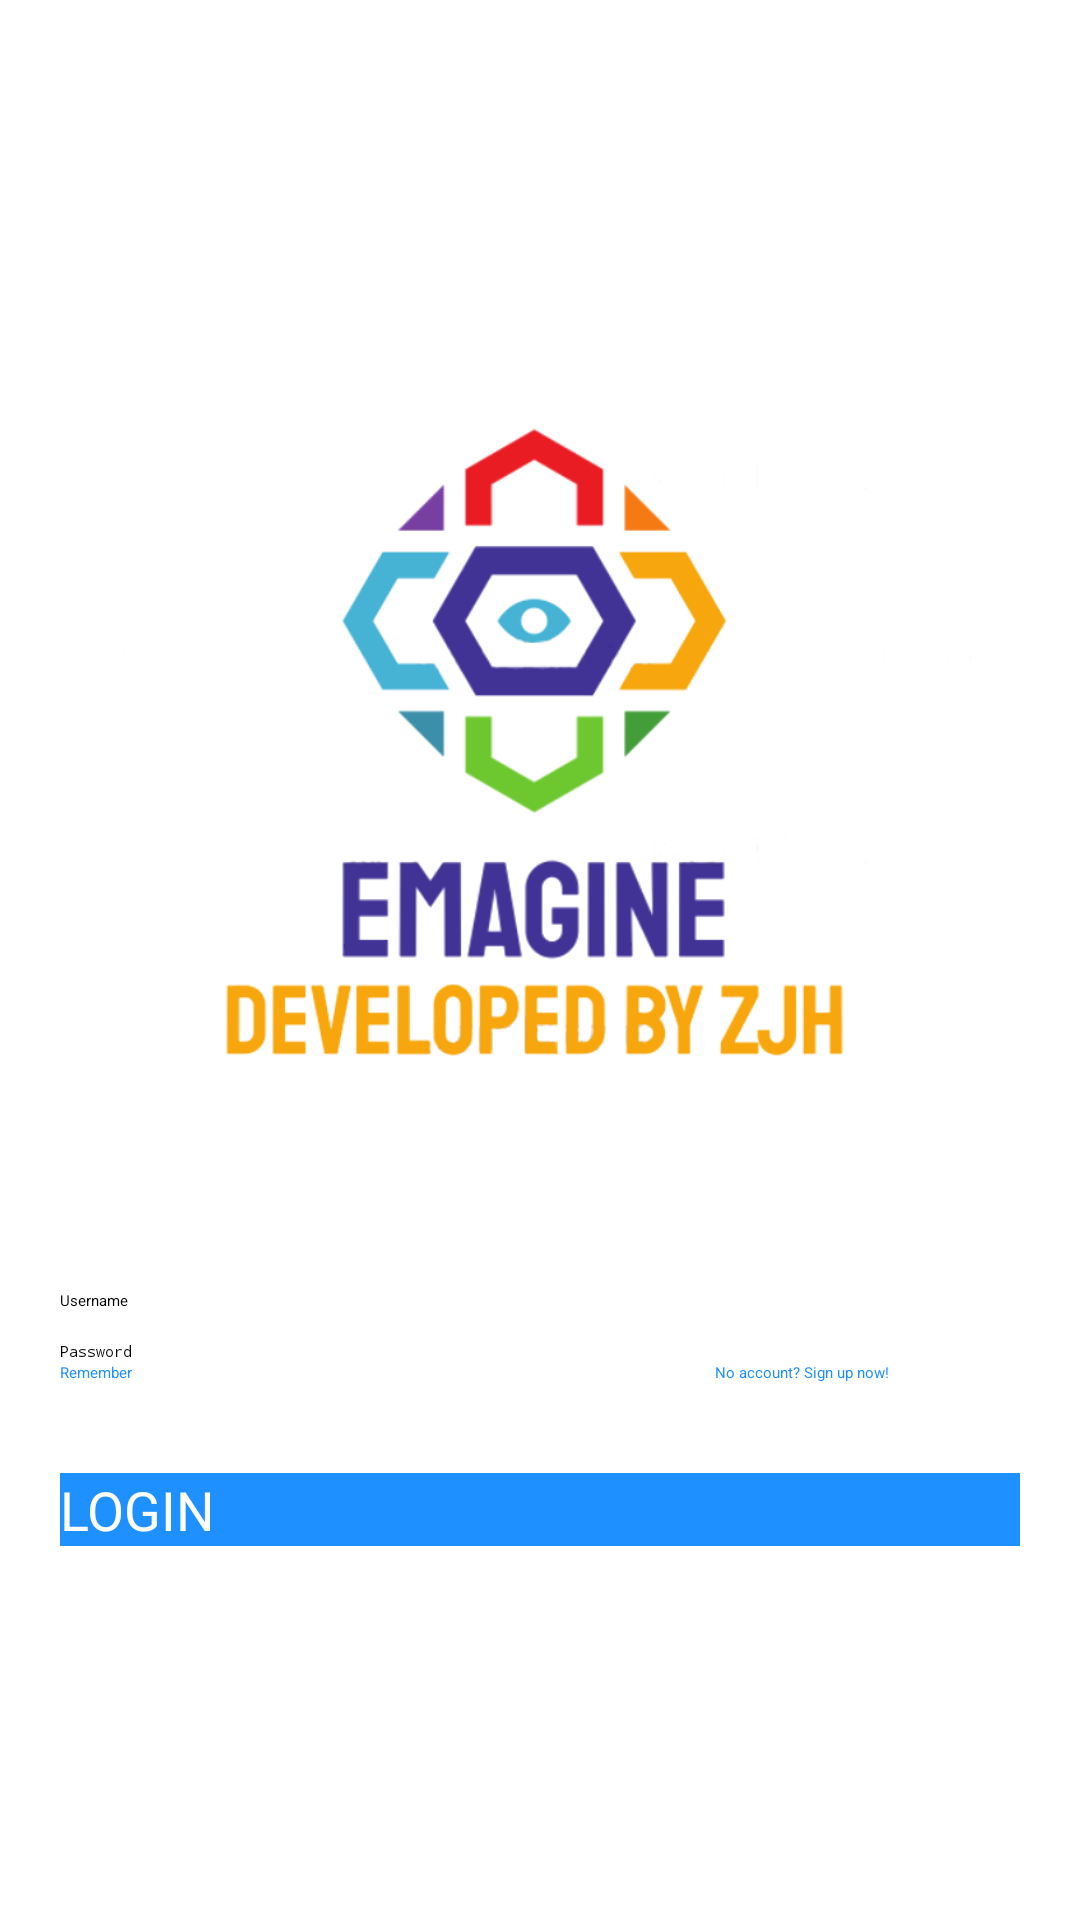

Write the Android layout XML for this screen, with the resource values it uses.
<!-- AndroidManifest.xml: application theme Theme.OpenCV.NoActionBar -->
<!-- res/layout/activity_login.xml -->
<?xml version="1.0" encoding="utf-8"?>
<LinearLayout xmlns:android="http://schemas.android.com/apk/res/android"
    android:layout_width="match_parent"
    android:layout_height="match_parent"
    android:orientation="vertical">
    <RelativeLayout
        android:layout_width="match_parent"
        android:layout_height="wrap_content"
        android:layout_marginTop="100dp"
        android:layout_marginLeft="20dp"
        android:layout_marginRight="20dp">

        <ImageView
            android:id="@+id/lg_userIcon"
            android:layout_width="300dp"
            android:layout_height="300dp"
            android:layout_centerHorizontal="true"
            android:scaleType="fitCenter"
            android:src="@drawable/logo"/>

        <EditText
            android:id="@+id/lg_username"
            android:layout_width="match_parent"
            android:layout_height="wrap_content"
            android:layout_below="@id/lg_userIcon"
            android:layout_marginTop="30dp"
            android:theme="@style/Widget.AppCompat.EditText"
            android:drawablePadding="5dp"
            android:hint="Username"
            android:maxLines="1"/>

        <EditText
            android:id="@+id/lg_password"
            android:layout_width="match_parent"
            android:layout_height="wrap_content"
            android:layout_below="@id/lg_username"
            android:layout_marginTop="10dp"
            android:theme="@style/Widget.AppCompat.EditText"
            android:drawablePadding="5dp"
            android:hint="Password"
            android:maxLines="1"
            android:inputType="textPassword"/>

        <LinearLayout
            android:id="@+id/ly"
            android:orientation="horizontal"
            android:layout_width="match_parent"
            android:layout_height="wrap_content"
            android:layout_below="@id/lg_password">

            <CheckBox
                android:id="@+id/lg_rememberPsd"
                android:layout_width="0dp"
                android:layout_height="wrap_content"
                android:layout_weight="5"
                android:text="Remember"
                android:textColor="#1E90FF"/>



            <TextView
                android:id="@+id/lg_register"
                android:layout_width="wrap_content"
                android:layout_height="wrap_content"
                android:layout_weight="1"
                android:text="No account? Sign up now!"
                android:textColor="#1E90FF"/>

        </LinearLayout>

        <Button
            android:id="@+id/lg_login"
            android:layout_width="match_parent"
            android:layout_height="wrap_content"
            android:layout_below="@id/ly"
            android:layout_centerHorizontal="true"
            android:layout_marginTop="30dp"
            android:text="LOGIN"
            android:textSize="18sp"
            android:textColor="#FFFFFF"
            android:background="#1E90FF	"/>


    </RelativeLayout>

    <TextView
        android:id="@+id/lg_other"
        android:layout_width="wrap_content"
        android:layout_height="wrap_content"
        android:text="Other ways to sign in"
        android:layout_centerHorizontal="true"
        android:layout_marginTop="150dp"
        android:layout_gravity="center_horizontal"/>

    <LinearLayout
        android:layout_width="wrap_content"
        android:layout_height="wrap_content"
        android:layout_gravity="center_horizontal"
        android:layout_marginTop="15dp">
    </LinearLayout>

</LinearLayout>
<!-- resources referenced by this layout -->
<resources>
  <!-- drawable logo: png bitmap (drawable, 49834 bytes) -->
  <style name="Theme.OpenCV.NoActionBar">
          <item name="windowActionBar">false</item>
          <item name="windowNoTitle">true</item>
      </style>
</resources>
